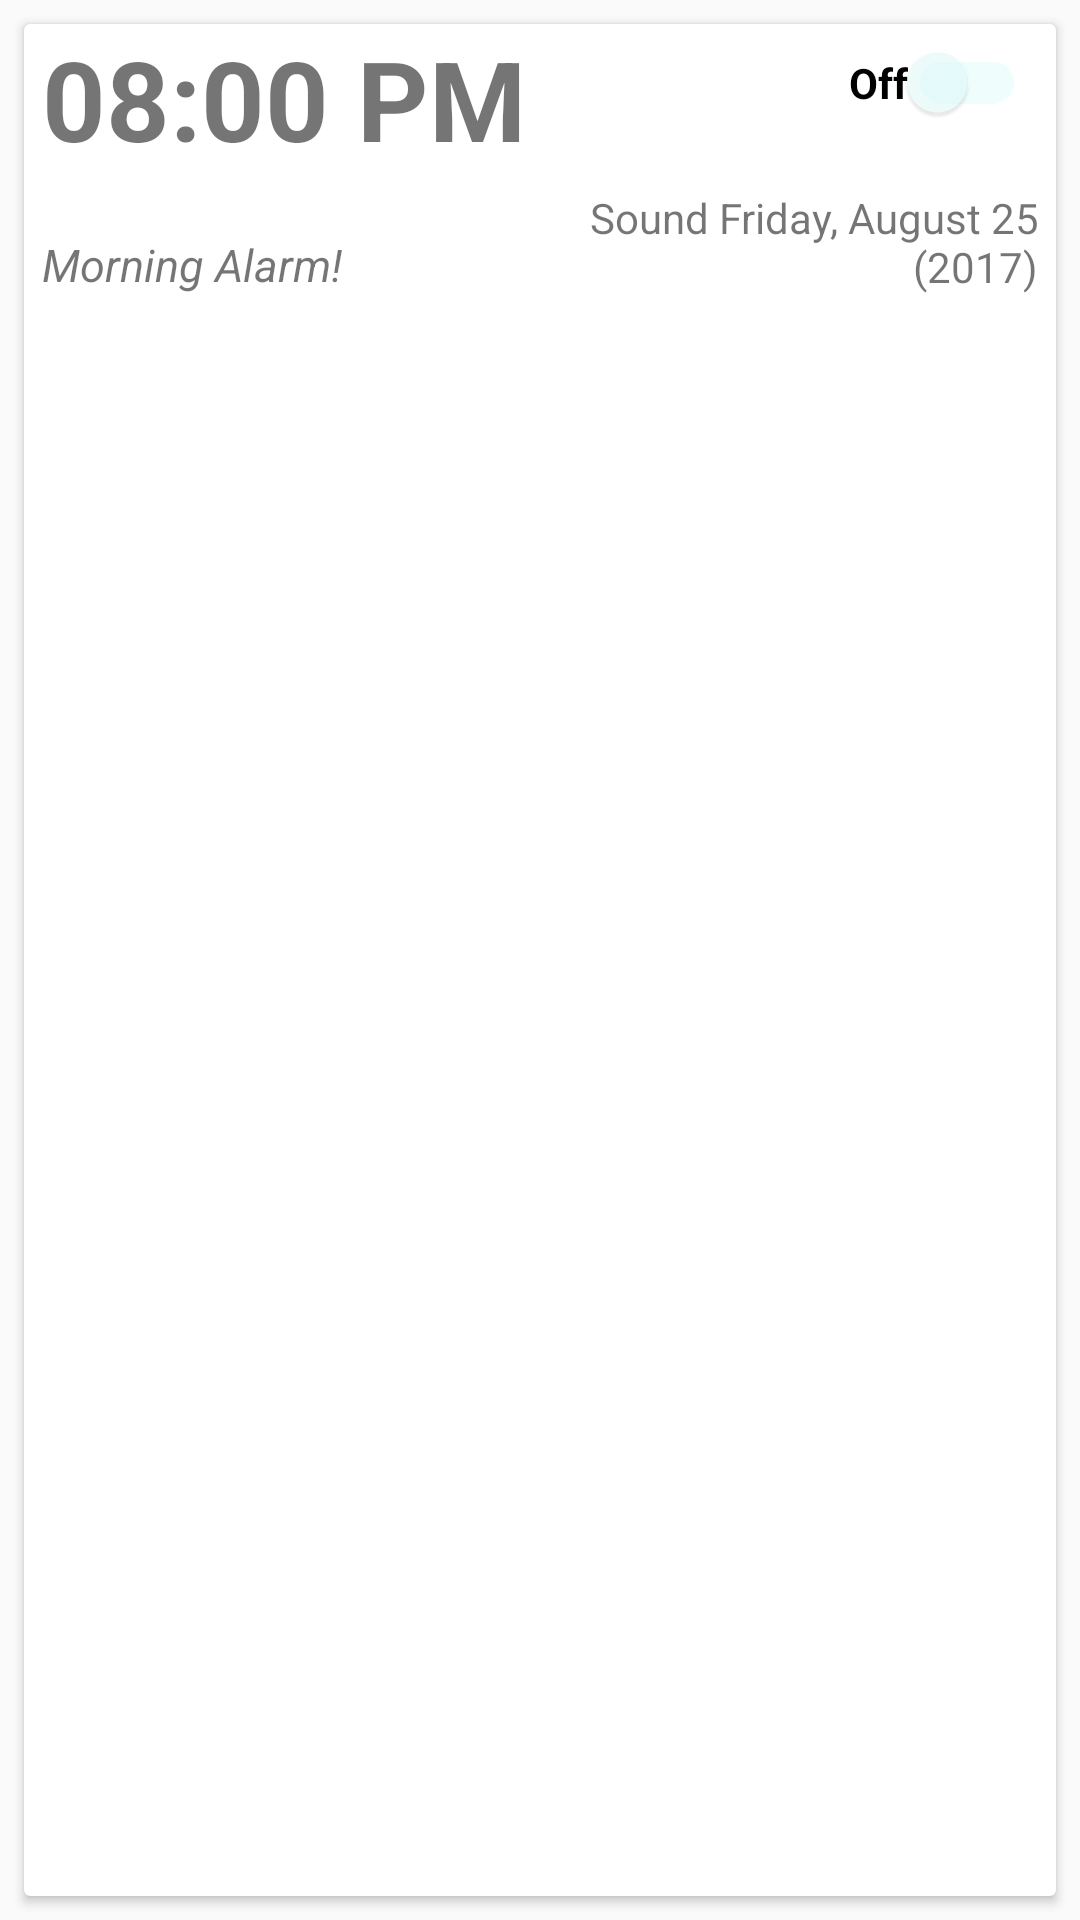

Layout XML and referenced resources for this Android screen:
<!-- AndroidManifest.xml: application theme AppTheme -->
<!-- res/layout/cardview_am.xml -->
<?xml version="1.0" encoding="utf-8"?>
<LinearLayout xmlns:android="http://schemas.android.com/apk/res/android"
    xmlns:app="http://schemas.android.com/apk/res-auto"
    android:orientation="vertical"
    android:layout_width="match_parent"
    android:layout_height="115dp">

        <android.support.v7.widget.CardView
        android:id="@+id/cardView"
        android:layout_width="match_parent"
        android:layout_height="115dp"
        android:layout_margin="8dp"
        android:layout_weight="0.96"
        android:clickable="true"
        android:layout_alignParentTop="true">


        <RelativeLayout
            android:layout_width="match_parent"
            android:layout_height="100dp">

            <TextView
                android:id="@+id/time_textView"
                android:layout_width="wrap_content"
                android:layout_height="wrap_content"
                android:layout_alignParentTop="true"
                android:layout_alignParentLeft="true"
                android:width="170dp"
                android:height="55dp"
                android:text="@string/time_tv_am"
                android:textSize="37dp"
                android:textStyle="bold"
                android:layout_marginLeft="6dp"/>

            <TextView
                android:id="@+id/alramDescription_textView"
                android:layout_width="wrap_content"
                android:layout_height="wrap_content"
                android:layout_alignBottom="@+id/time_textView"
                android:layout_alignParentBottom="true"
                android:layout_alignParentLeft="true"
                android:width="170dp"
                android:height="30dp"
                android:textSize="15dp"
                android:textStyle="italic"
                android:text="@string/description_tv_am"
                android:layout_marginLeft="6dp"/>

            <android.support.v7.widget.SwitchCompat
                android:id="@+id/alarm_switch"
                android:layout_width="wrap_content"
                android:layout_height="wrap_content"
                android:layout_alignParentTop="true"
                android:layout_alignParentRight="true"
                android:switchPadding="09dp"
                android:padding="10dp"
                android:text="@string/alarmOff_switch_am"
                android:textStyle="bold"
                android:theme="@style/SwitchCompatStyle"/>

            <TextView
                android:id="@+id/date_textView"
                android:layout_width="wrap_content"
                android:layout_height="wrap_content"
                android:layout_alignParentRight="true"
                android:layout_alignParentBottom="true"
                android:width="170dp"
                android:height="45dp"
                android:text="Sound
Friday, August 25 (2017)"
                android:textSize="14dp"
                android:textAlignment="textEnd"
                android:layout_gravity="end"
                android:layout_marginRight="6dp"/>

        </RelativeLayout>
    </android.support.v7.widget.CardView>


</LinearLayout>
<!-- resources referenced by this layout -->
<resources>
  <string name="alarmOff_switch_am">Off</string>
  <string name="description_tv_am">Morning Alarm!</string>
  <string name="time_tv_am">08:00 PM</string>
  <style name="SwitchCompatStyle">
          <item name="thumbTint">@color/switch_color</item>
          <item name="trackTint">@color/switch_color</item>
      </style>
  <style name="AppTheme" parent="Theme.AppCompat.Light.DarkActionBar">
          
          <item name="colorPrimary">@color/colorPrimary</item>
          <item name="colorPrimaryDark">@color/colorPrimaryDark</item>
          <item name="colorAccent">@color/colorAccent</item>
      </style>
  <color name="colorPrimary">#3F51B5</color>
  <color name="colorPrimaryDark">#303F9F</color>
  <color name="colorAccent">#FF4081</color>
</resources>
